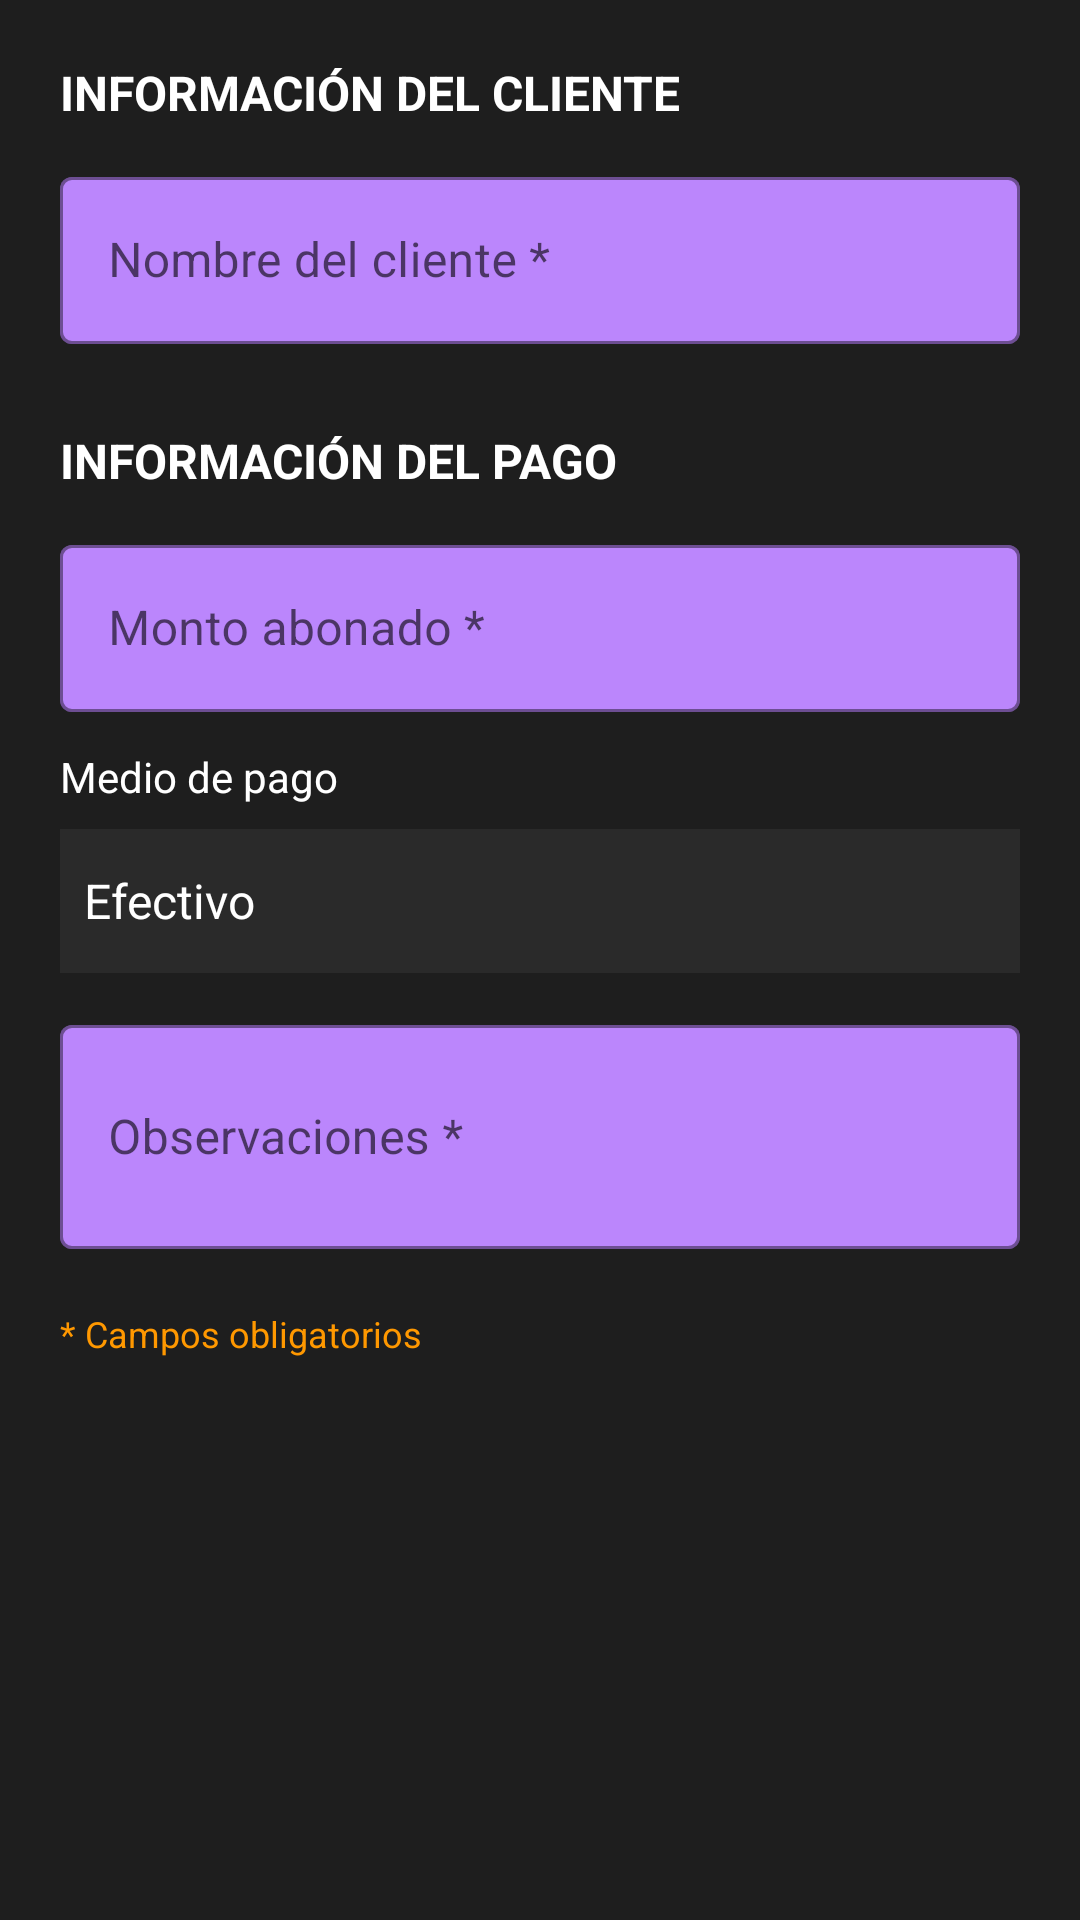

This screen was rendered from an Android layout file. Write that file and the resources it references.
<!-- AndroidManifest.xml: application theme AppTheme -->
<!-- res/layout/dialog_agregar_pedido.xml -->
<?xml version="1.0" encoding="utf-8"?>
<ScrollView xmlns:android="http://schemas.android.com/apk/res/android"
    xmlns:app="http://schemas.android.com/apk/res-auto"
    android:layout_width="match_parent"
    android:layout_height="wrap_content"
    android:background="#1E1E1E"
    android:padding="20dp">

    <LinearLayout
        android:layout_width="match_parent"
        android:layout_height="wrap_content"
        android:orientation="vertical">

        
        <TextView
            android:layout_width="match_parent"
            android:layout_height="wrap_content"
            android:text="INFORMACIÓN DEL CLIENTE"
            android:textColor="@android:color/white"
            android:textSize="16sp"
            android:textStyle="bold"
            android:layout_marginBottom="12dp" />

        <com.google.android.material.textfield.TextInputLayout
            android:layout_width="match_parent"
            android:layout_height="wrap_content"
            android:layout_marginBottom="12dp"
            app:boxBackgroundColor="@color/purple_200"
            app:boxStrokeColor="#4CAF50"
            style="@style/Widget.MaterialComponents.TextInputLayout.OutlinedBox">

            <com.google.android.material.textfield.TextInputEditText
                android:id="@+id/etClienteNombre"
                android:layout_width="match_parent"
                android:layout_height="wrap_content"
                android:hint="Nombre del cliente *"
                android:textColor="@android:color/white"
                android:textColorHint="#CCCCCC" />

        </com.google.android.material.textfield.TextInputLayout>

        
        <TextView
            android:layout_width="match_parent"
            android:layout_height="wrap_content"
            android:text="INFORMACIÓN DEL PAGO"
            android:textColor="@android:color/white"
            android:textSize="16sp"
            android:textStyle="bold"
            android:layout_marginTop="16dp"
            android:layout_marginBottom="12dp" />

        <com.google.android.material.textfield.TextInputLayout
            android:layout_width="match_parent"
            android:layout_height="wrap_content"
            android:layout_marginBottom="12dp"
            app:boxBackgroundColor="@color/purple_200"
            app:boxStrokeColor="#4CAF50"
            style="@style/Widget.MaterialComponents.TextInputLayout.OutlinedBox">

            <com.google.android.material.textfield.TextInputEditText
                android:id="@+id/etAbonado"
                android:layout_width="match_parent"
                android:layout_height="wrap_content"
                android:hint="Monto abonado *"
                android:inputType="numberDecimal"
                android:textColor="@android:color/white"
                android:textColorHint="#CCCCCC" />

        </com.google.android.material.textfield.TextInputLayout>

        <TextView
            android:layout_width="match_parent"
            android:layout_height="wrap_content"
            android:text="Medio de pago"
            android:textColor="@android:color/white"
            android:textSize="14sp"
            android:layout_marginBottom="8dp" />

        <Spinner
            android:id="@+id/spinnerMedioPago"
            android:layout_width="match_parent"
            android:layout_height="48dp"
            android:background="#2A2A2A"
            android:entries="@array/medios_pago"
            android:layout_marginBottom="12dp" />

        <com.google.android.material.textfield.TextInputLayout
            android:layout_width="match_parent"
            android:layout_height="wrap_content"
            android:layout_marginBottom="12dp"
            app:boxBackgroundColor="@color/purple_200"
            app:boxStrokeColor="#4CAF50"
            style="@style/Widget.MaterialComponents.TextInputLayout.OutlinedBox">

            <com.google.android.material.textfield.TextInputEditText
                android:id="@+id/etObservaciones"
                android:layout_width="match_parent"
                android:layout_height="wrap_content"
                android:hint="Observaciones *"
                android:textColor="@android:color/white"
                android:textColorHint="#CCCCCC"
                android:minLines="2"
                android:maxLines="4" />

        </com.google.android.material.textfield.TextInputLayout>

        <TextView
            android:layout_width="match_parent"
            android:layout_height="wrap_content"
            android:text="* Campos obligatorios"
            android:textColor="#FF9800"
            android:textSize="12sp"
            android:layout_marginTop="8dp" />

    </LinearLayout>

</ScrollView>
<!-- resources referenced by this layout -->
<resources>
  <string-array name="medios_pago">
          <item>Efectivo</item>
          <item>Yape</item>
          <item>Plin</item>
          <item>Transferencia</item>
          <item>Tarjeta</item>
          <item>Otro</item>
      </string-array>
  <color name="purple_200">#BB86FC</color>
  <style name="AppTheme" parent="Theme.MaterialComponents.DayNight.NoActionBar">
          <item name="colorPrimary">@color/primary_color</item>
          <item name="colorPrimaryDark">@color/colorPrimaryDark</item>
          <item name="colorPrimaryVariant">@color/primary_color</item>
          <item name="colorAccent">@color/colorAccent</item>
          <item name="colorOnPrimary">@android:color/white</item>
          <item name="colorSecondary">@color/primary_color</item>
  
          <item name="android:windowBackground">@android:color/black</item>
          <item name="android:textColorPrimary">@android:color/white</item>
          <item name="android:textColorSecondary">@color/textSecondary</item>
          <item name="android:statusBarColor" tools:targetApi="l">@android:color/black</item>
          <item name="android:navigationBarColor">@android:color/black</item>
      </style>
  <color name="primary_color">#6B4E92</color>
  <color name="colorPrimaryDark">#000000</color>
  <color name="colorAccent">#4CAF50</color>
  <color name="textSecondary">#CCCCCC</color>
</resources>
